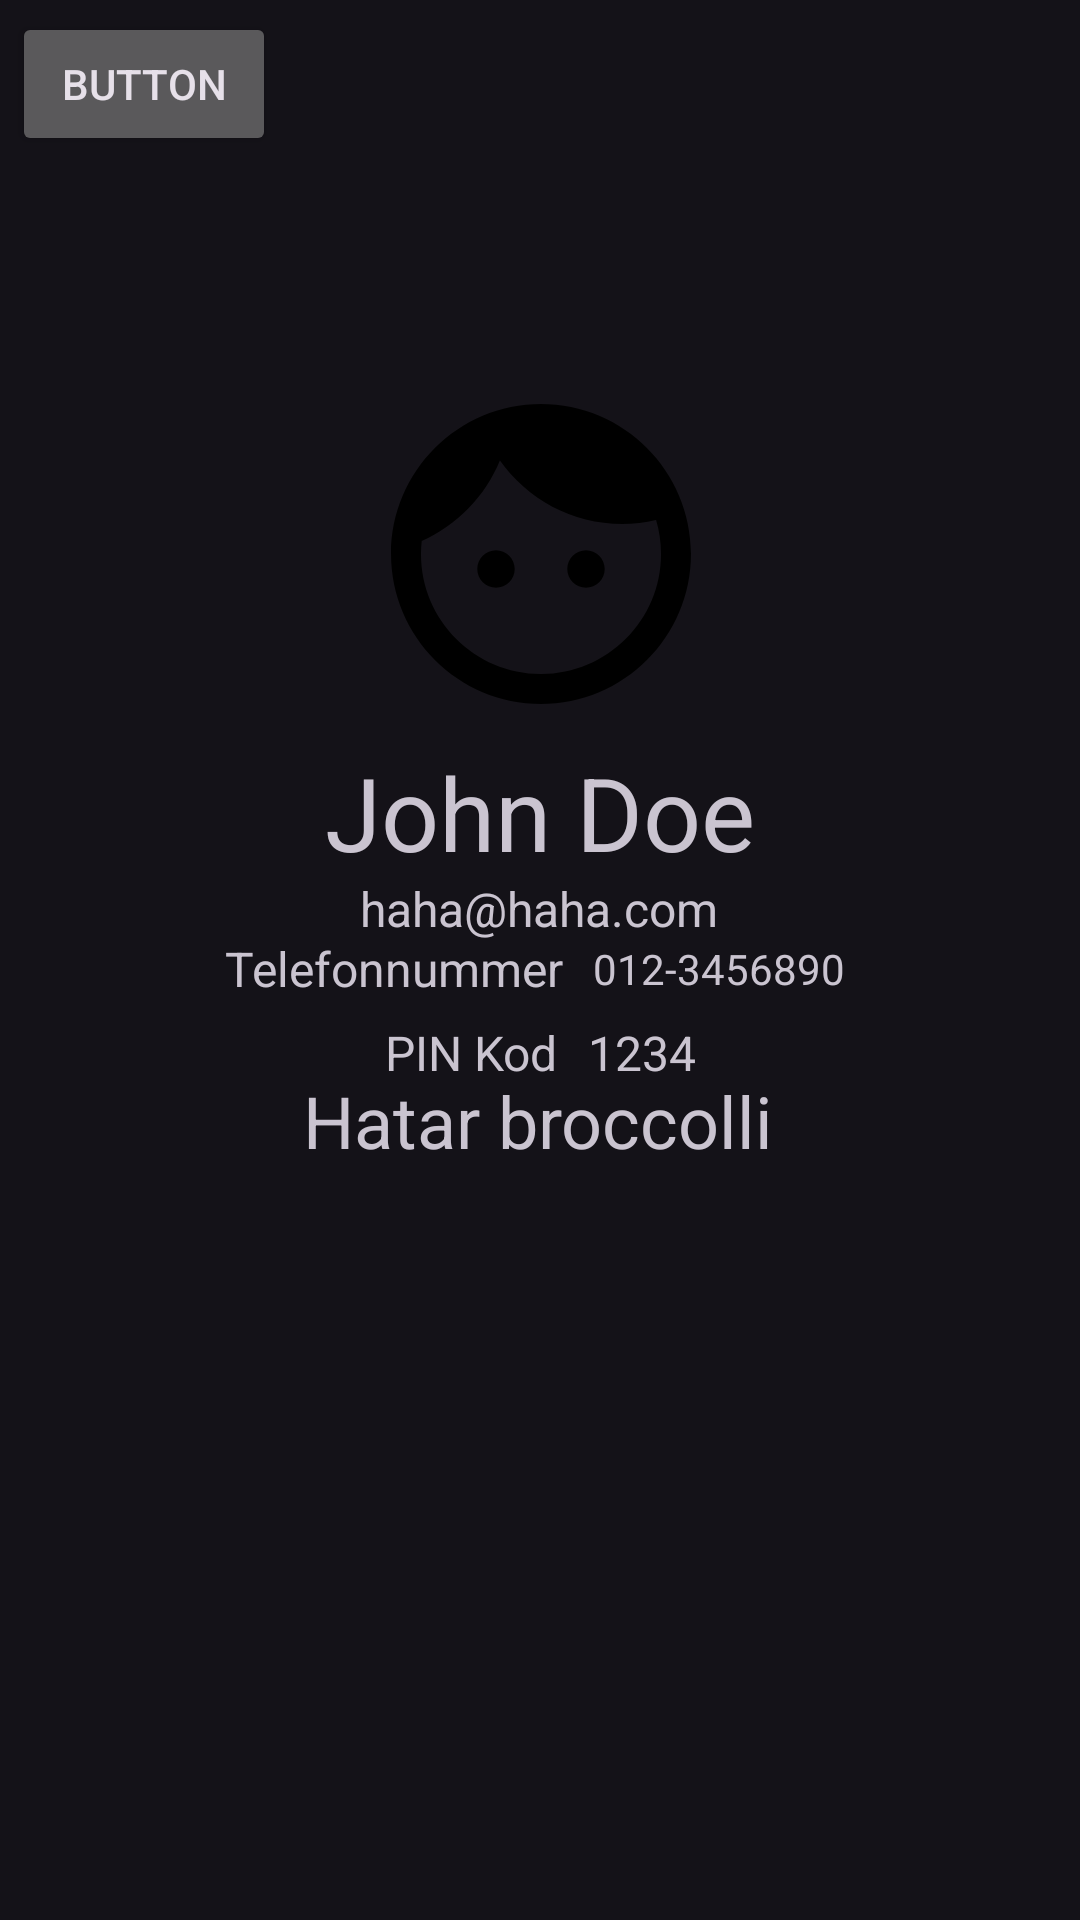

This screen was rendered from an Android layout file. Write that file and the resources it references.
<!-- AndroidManifest.xml: application theme Theme.Material3.Dark -->
<!-- res/layout/activity_patient_profile.xml -->
<?xml version="1.0" encoding="utf-8"?>
<androidx.constraintlayout.widget.ConstraintLayout xmlns:android="http://schemas.android.com/apk/res/android"
    xmlns:app="http://schemas.android.com/apk/res-auto"
    xmlns:tools="http://schemas.android.com/tools"
    android:layout_width="match_parent"
    android:layout_height="match_parent"
    tools:context=".PatientProfile">

    <ImageView
        android:id="@+id/ImageViewPatientAvatar"
        android:layout_width="137dp"
        android:layout_height="121dp"
        android:layout_marginTop="124dp"
        android:scaleType="center"
        app:layout_constraintEnd_toEndOf="parent"
        app:layout_constraintStart_toStartOf="parent"
        app:layout_constraintTop_toTopOf="parent"
        app:srcCompat="@drawable/sharp_face_24" />

    <TextView
        android:id="@+id/TextBoxPatientName"
        android:layout_width="wrap_content"
        android:layout_height="wrap_content"
        android:layout_marginTop="248dp"
        android:text="John Doe"
        android:textSize="34sp"
        app:layout_constraintEnd_toEndOf="parent"
        app:layout_constraintStart_toStartOf="parent"
        app:layout_constraintTop_toTopOf="parent" />

    <TextView
        android:id="@+id/TextBoxPatientEmail"
        android:layout_width="wrap_content"
        android:layout_height="wrap_content"
        android:layout_marginTop="292dp"
        android:text="haha@haha.com"
        android:textSize="16sp"
        app:layout_constraintEnd_toEndOf="parent"
        app:layout_constraintHorizontal_bias="0.498"
        app:layout_constraintStart_toStartOf="parent"
        app:layout_constraintTop_toTopOf="parent" />

    <LinearLayout
        android:layout_width="wrap_content"
        android:layout_height="wrap_content"
        android:layout_marginTop="312dp"
        android:gravity="center"
        android:orientation="horizontal"
        app:layout_constraintEnd_toEndOf="parent"
        app:layout_constraintHorizontal_bias="0.489"
        app:layout_constraintStart_toStartOf="parent"
        app:layout_constraintTop_toTopOf="parent"
        >
        <TextView
            android:layout_width="wrap_content"
            android:layout_height="wrap_content"
            android:text="@string/phoneNumber"
            android:layout_marginRight="10dp"
            android:textSize="16sp"/>
        <TextView
            android:id="@+id/TextBoxPatientAdress"
            android:layout_width="wrap_content"
            android:layout_height="wrap_content"
            android:text="012-3456890"
            />
    </LinearLayout>

    <LinearLayout
        android:layout_width="wrap_content"
        android:layout_height="wrap_content"
        android:layout_marginTop="340dp"
        android:gravity="center"
        android:orientation="horizontal"
        app:layout_constraintEnd_toEndOf="parent"
        app:layout_constraintStart_toStartOf="parent"
        app:layout_constraintTop_toTopOf="parent">

        <TextView
            android:layout_width="wrap_content"
            android:layout_height="wrap_content"
            android:text="@string/PIN"
            android:layout_marginRight="10dp"
            android:textSize="16sp"/>
        <TextView
            android:id="@+id/TextBoxPatientPinCode"
            android:layout_width="wrap_content"
            android:layout_height="wrap_content"
            android:text="1234"
            android:textSize="16sp"/>
    </LinearLayout>

    <TextView
        android:id="@+id/TextBoxPatientPreferences"
        android:layout_width="wrap_content"
        android:layout_height="wrap_content"
        android:layout_marginTop="350dp"
        android:text="Hatar broccolli"
        android:textSize="24sp"
        app:layout_constraintBottom_toBottomOf="parent"
        app:layout_constraintEnd_toEndOf="parent"
        app:layout_constraintHorizontal_bias="0.498"
        app:layout_constraintStart_toStartOf="parent"
        app:layout_constraintTop_toTopOf="parent"
        app:layout_constraintVertical_bias="0.028" />

    <TextView
        android:id="@+id/TextBoxPatientAlerts"
        android:layout_width="wrap_content"
        android:layout_height="wrap_content"
        android:layout_marginTop="505dp"
        android:text=""
        android:textSize="24sp"
        app:layout_constraintEnd_toEndOf="parent"
        app:layout_constraintStart_toStartOf="parent"
        app:layout_constraintTop_toTopOf="parent" />

    <Button
        android:id="@+id/ButtonBackToMealPlan"
        android:layout_width="wrap_content"
        android:layout_height="wrap_content"
        android:layout_marginTop="4dp"
        android:text="Button"
        app:layout_constraintEnd_toEndOf="parent"
        app:layout_constraintHorizontal_bias="0.015"
        app:layout_constraintStart_toStartOf="parent"
        app:layout_constraintTop_toTopOf="parent" />
</androidx.constraintlayout.widget.ConstraintLayout>
<!-- resources referenced by this layout -->
<resources>
  <!-- drawable sharp_face_24 (drawable) -->
  <vector android:height="120dp" android:tint="#000000"
      android:viewportHeight="24" android:viewportWidth="24"
      android:width="120dp" xmlns:android="http://schemas.android.com/apk/res/android">
      <path android:fillColor="@android:color/white" android:pathData="M9,11.75c-0.69,0 -1.25,0.56 -1.25,1.25s0.56,1.25 1.25,1.25 1.25,-0.56 1.25,-1.25 -0.56,-1.25 -1.25,-1.25zM15,11.75c-0.69,0 -1.25,0.56 -1.25,1.25s0.56,1.25 1.25,1.25 1.25,-0.56 1.25,-1.25 -0.56,-1.25 -1.25,-1.25zM12,2C6.48,2 2,6.48 2,12s4.48,10 10,10 10,-4.48 10,-10S17.52,2 12,2zM12,20c-4.41,0 -8,-3.59 -8,-8 0,-0.29 0.02,-0.58 0.05,-0.86 2.36,-1.05 4.23,-2.98 5.21,-5.37C11.07,8.33 14.05,10 17.42,10c0.78,0 1.53,-0.09 2.25,-0.26 0.21,0.71 0.33,1.47 0.33,2.26 0,4.41 -3.59,8 -8,8z"/>
  </vector>
  <string name="PIN">PIN Kod</string>
  <string name="phoneNumber">Telefonnummer</string>
</resources>
